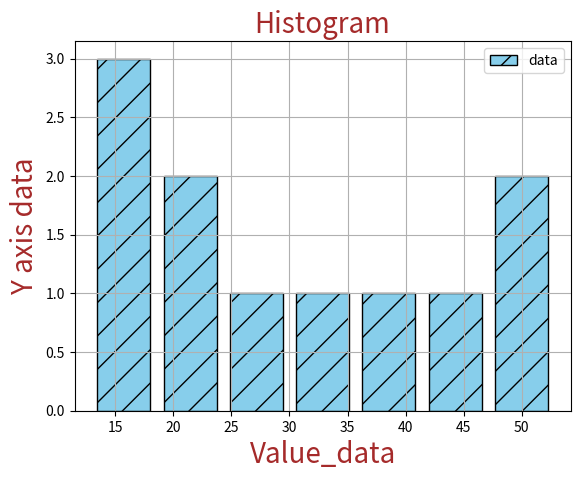

Here is the Python script that generated this plot:
'''
Histogram : 
    data distribution 
    only numerical data - on the basis of groups - group that data 
    bins= - to make the group of data 
    hist() - accepts only numerical data 
    in bar - comapre data , hist - group data (only numerical)
    main parameters :
        var_name , 
        bins , 
        color
'''


import matplotlib.pyplot as plt

result = [10,12,15,18,21,25,30,35,40,47,50]
plt.hist(
    result,
    bins = 7,
    rwidth = 0.8,               # if not mentioned all bars will merge
    color='skyblue',
    label = 'data',
    #orientation = 'horizontal',              # bar direction/position - by default vertical 
    orientation = 'vertical', 
    align = 'right',                 # this will change the value - if the bar group b/w 10-20 --> mid = 15,left = 10 ,right = 20
    histtype= "bar",                    # this will print the bars in step / bar / stepfilled 
    cumulative = False ,              # is used to show the running/cumulative frequency instead of the frequency of each individual bin. - bar1 = bar1 --> bar2 =bar1+bar2 --> bar3 = bar1+2+3
    edgecolor = "black",
    hatch = "/" ,
    #range = (45,50),              # (min_num,max_num) = From what value to what value should those bins cover? --> range controls the data interval , bins controls how that interval is divided.

)           
plt.title(
    "Histogram",
    fontdict={"fontsize":20,"color":'brown'}
)
plt.xlabel(
    "Value_data",
    fontdict={"fontsize":20,"color":'brown'}
)
plt.ylabel(
    "Y axis data",
    fontdict={"fontsize":20,"color":'brown'}
)
plt.legend()
plt.grid()
plt.show()






# manually bins 
'''
10 ─── 20 ─── 30 ─── 40 ─── 50
  bin1   bin2   bin3   bin4
'''
'''
import matplotlib.pyplot as plt

result = [10,12,15,18,21,25,30,35,40,47,50]
plt.hist(
    result,
    bins = [10,20,30,40],
    rwidth = 0.8
)
plt.title("Histogram")
plt.xlabel("Value_data")
plt.ylabel("Y axis data")
plt.show() 
'''
